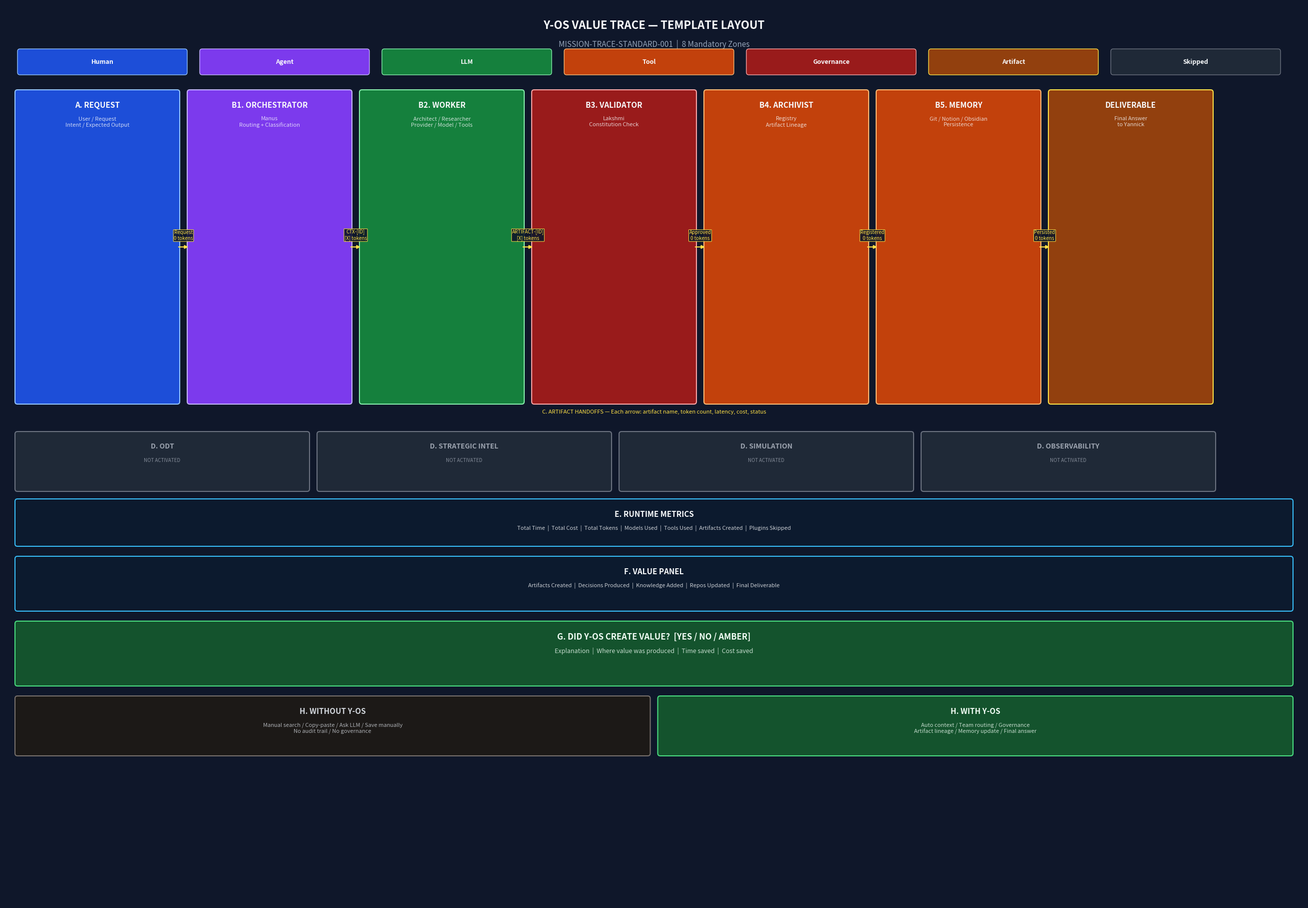

The matplotlib source for this figure: (Note: this script raises an exception after producing the figure.)
#!/usr/bin/env python3
"""Renders value_trace_template_preview.png — a visual map of the 8 zones."""
import matplotlib
matplotlib.use("Agg")
import matplotlib.pyplot as plt
from matplotlib.patches import FancyBboxPatch

FIG_W, FIG_H, DPI = 26, 18, 150
fig, ax = plt.subplots(figsize=(FIG_W, FIG_H))
ax.set_xlim(0, FIG_W); ax.set_ylim(0, FIG_H)
ax.set_aspect("equal"); ax.axis("off")
fig.patch.set_facecolor("#0f172a"); ax.set_facecolor("#0f172a")

C = {
    "human":      ("#1d4ed8", "#93c5fd"),
    "agent":      ("#7c3aed", "#c4b5fd"),
    "llm":        ("#15803d", "#86efac"),
    "tool":       ("#c2410c", "#fdba74"),
    "governance": ("#991b1b", "#fca5a5"),
    "artifact":   ("#92400e", "#fde047"),
    "skipped":    ("#1f2937", "#6b7280"),
    "value":      ("#0c1a2e", "#38bdf8"),
    "verdict":    ("#14532d", "#4ade80"),
    "header":     ("#0f172a", "#334155"),
}

def zone(ax, x, y, w, h, title, subtitle, bg, border, text_color="#f8fafc", font_size=9):
    p = FancyBboxPatch((x, y), w, h, boxstyle="round,pad=0.05",
                       linewidth=1.5, edgecolor=border, facecolor=bg, zorder=2)
    ax.add_patch(p)
    ax.text(x + w/2, y + h - 0.18, title, ha="center", va="top",
            color=text_color, fontsize=font_size + 2, fontweight="bold", zorder=3)
    if subtitle:
        ax.text(x + w/2, y + h - 0.48, subtitle, ha="center", va="top",
                color=text_color, fontsize=font_size - 1, alpha=0.8, zorder=3,
                style="italic")

def arrow(ax, x1, y1, x2, y2, label=""):
    ax.annotate("", xy=(x2, y2), xytext=(x1, y1),
                arrowprops=dict(arrowstyle="-|>", color="#fde047", lw=1.5), zorder=4)
    if label:
        ax.text((x1+x2)/2, (y1+y2)/2 + 0.12, label, ha="center", va="bottom",
                color="#fde047", fontsize=7, zorder=5,
                bbox=dict(boxstyle="round,pad=0.1", facecolor="#0f172a",
                          edgecolor="#fde047", lw=0.8, alpha=0.9))

# Title
ax.text(FIG_W/2, FIG_H - 0.3, "Y-OS VALUE TRACE — TEMPLATE LAYOUT",
        ha="center", va="top", color="#f8fafc", fontsize=16, fontweight="bold")
ax.text(FIG_W/2, FIG_H - 0.7, "MISSION-TRACE-STANDARD-001  |  8 Mandatory Zones",
        ha="center", va="top", color="#94a3b8", fontsize=11, style="italic")

# Legend
legend = [("Human","human"),("Agent","agent"),("LLM","llm"),
          ("Tool","tool"),("Governance","governance"),("Artifact","artifact"),("Skipped","skipped")]
for i, (label, key) in enumerate(legend):
    lx = 0.3 + i * 3.65
    p = FancyBboxPatch((lx, FIG_H-1.35), 3.3, 0.42, boxstyle="round,pad=0.05",
                       linewidth=1, edgecolor=C[key][1], facecolor=C[key][0], zorder=3)
    ax.add_patch(p)
    ax.text(lx+1.65, FIG_H-1.14, label, ha="center", va="center",
            color="#f8fafc", fontsize=9, fontweight="bold", zorder=4)

# Main flow: 7 columns
BOX_TOP = FIG_H - 1.75
BOX_H = 6.2
BOX_W = 3.2
GAP = 0.25
cols = [
    ("A. REQUEST", "User / Request\nIntent / Expected Output", "human"),
    ("B1. ORCHESTRATOR", "Manus\nRouting + Classification", "agent"),
    ("B2. WORKER", "Architect / Researcher\nProvider / Model / Tools", "llm"),
    ("B3. VALIDATOR", "Lakshmi\nConstitution Check", "governance"),
    ("B4. ARCHIVIST", "Registry\nArtifact Lineage", "tool"),
    ("B5. MEMORY", "Git / Notion / Obsidian\nPersistence", "tool"),
    ("DELIVERABLE", "Final Answer\nto Yannick", "artifact"),
]
col_rights = []
for i, (title, subtitle, key) in enumerate(cols):
    bx = 0.25 + i * (BOX_W + GAP)
    by = BOX_TOP - BOX_H
    zone(ax, bx, by, BOX_W, BOX_H, title, subtitle, C[key][0], C[key][1])
    col_rights.append(bx + BOX_W)

# Arrows
handoff_labels = [
    "Request\n0 tokens", "CTX-[ID]\n[X] tokens", "ARTIFACT-[ID]\n[X] tokens",
    "Approved\n0 tokens", "Registered\n0 tokens", "Persisted\n0 tokens"
]
for i in range(len(cols) - 1):
    x1 = col_rights[i]
    x2 = 0.25 + (i+1) * (BOX_W + GAP)
    y_mid = BOX_TOP - BOX_H / 2
    arrow(ax, x1, y_mid, x2, y_mid, handoff_labels[i])

# C. Artifact handoffs label
ax.text(FIG_W/2, BOX_TOP - BOX_H - 0.15,
        "C. ARTIFACT HANDOFFS — Each arrow: artifact name, token count, latency, cost, status",
        ha="center", va="top", color="#fde047", fontsize=8, style="italic")

# D. Plugins skipped
SKIP_Y = BOX_TOP - BOX_H - 0.55
skip_w = 5.8
for i, (name, desc) in enumerate([
    ("D. ODT", "NOT ACTIVATED"), ("D. STRATEGIC INTEL", "NOT ACTIVATED"),
    ("D. SIMULATION", "NOT ACTIVATED"), ("D. OBSERVABILITY", "NOT ACTIVATED")
]):
    sx = 0.25 + i * (skip_w + 0.25)
    zone(ax, sx, SKIP_Y - 1.2, skip_w, 1.1, name, desc, C["skipped"][0], C["skipped"][1], "#9ca3af", 8)

# E. Metrics
METRICS_Y = SKIP_Y - 1.4
zone(ax, 0.25, METRICS_Y - 0.9, FIG_W - 0.5, 0.85,
     "E. RUNTIME METRICS",
     "Total Time  |  Total Cost  |  Total Tokens  |  Models Used  |  Tools Used  |  Artifacts Created  |  Plugins Skipped",
     C["value"][0], C["value"][1], "#f8fafc", 9)

# F. Value Panel
VALUE_Y = METRICS_Y - 1.1
zone(ax, 0.25, VALUE_Y - 1.1, FIG_W - 0.5, 1.0,
     "F. VALUE PANEL",
     "Artifacts Created  |  Decisions Produced  |  Knowledge Added  |  Repos Updated  |  Final Deliverable",
     C["value"][0], C["value"][1], "#f8fafc", 9)

# G. Verdict
VERDICT_Y = VALUE_Y - 1.3
zone(ax, 0.25, VERDICT_Y - 1.3, FIG_W - 0.5, 1.2,
     "G. DID Y-OS CREATE VALUE?  [YES / NO / AMBER]",
     "Explanation  |  Where value was produced  |  Time saved  |  Cost saved",
     C["verdict"][0], C["verdict"][1], "#f0fdf4", 10)

# H. Without / With
COMP_Y = VERDICT_Y - 1.5
half = (FIG_W - 0.75) / 2
zone(ax, 0.25, COMP_Y - 1.2, half, 1.1,
     "H. WITHOUT Y-OS",
     "Manual search / Copy-paste / Ask LLM / Save manually\nNo audit trail / No governance",
     "#1c1917", "#78716c", "#d1d5db", 9)
zone(ax, 0.5 + half, COMP_Y - 1.2, half, 1.1,
     "H. WITH Y-OS",
     "Auto context / Team routing / Governance\nArtifact lineage / Memory update / Final answer",
     C["verdict"][0], C["verdict"][1], "#f0fdf4", 9)

base = "/home/ubuntu/yreg/mission_trace_standard_001/value_trace_template_preview"
plt.tight_layout(pad=0)
plt.savefig(base + ".png", format="png", dpi=DPI, bbox_inches="tight",
            facecolor=fig.get_facecolor())
plt.close()
print(f"Preview PNG: {base}.png")
